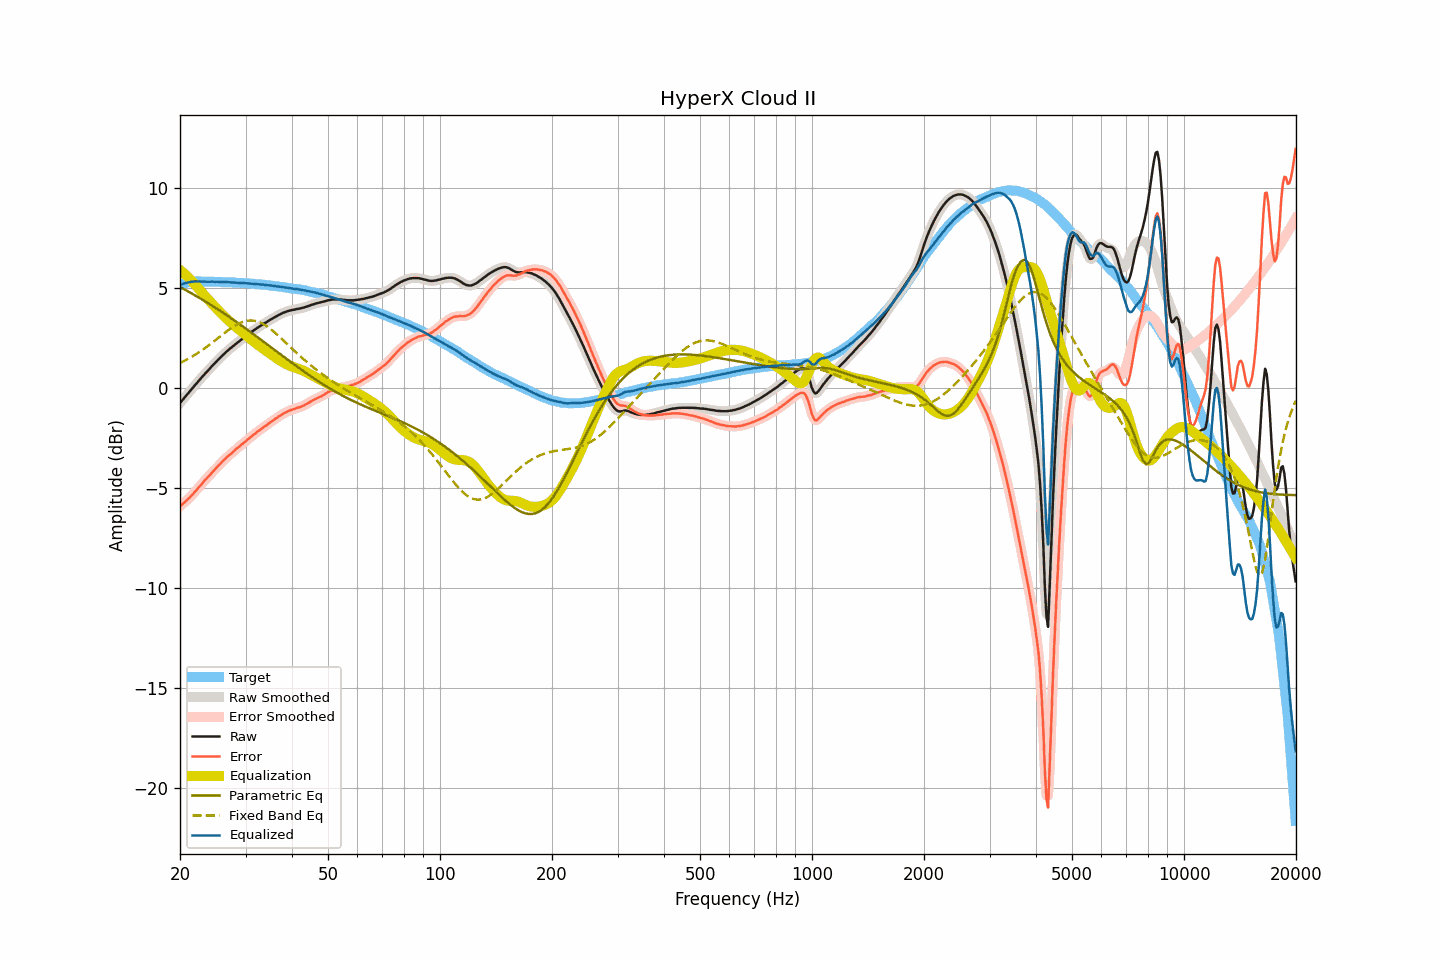

Data behind this chart, as committed beside it:
frequency, raw, smoothed, error, error_smoothed, equalization, parametric_eq, fixed_band_eq, equalized_raw, equalized_smoothed, target
20.00, -0.74, -0.74, -5.90, -5.90, 5.90, 5.05, 1.26, 5.16, 5.16, 5.16
20.20, -0.65, -0.65, -5.84, -5.83, 5.83, 5.01, 1.29, 5.18, 5.19, 5.18
20.40, -0.55, -0.55, -5.77, -5.76, 5.77, 4.97, 1.33, 5.22, 5.22, 5.21
20.61, -0.45, -0.46, -5.69, -5.69, 5.70, 4.92, 1.37, 5.24, 5.24, 5.23
20.81, -0.36, -0.36, -5.63, -5.62, 5.62, 4.88, 1.42, 5.26, 5.26, 5.26
21.02, -0.26, -0.26, -5.56, -5.55, 5.55, 4.83, 1.46, 5.28, 5.28, 5.29
21.23, -0.17, -0.17, -5.47, -5.47, 5.47, 4.79, 1.50, 5.30, 5.30, 5.30
21.44, -0.07, -0.07, -5.38, -5.39, 5.39, 4.74, 1.55, 5.31, 5.31, 5.31
21.66, 0.02, 0.02, -5.30, -5.30, 5.30, 4.70, 1.60, 5.32, 5.32, 5.32
21.87, 0.12, 0.12, -5.20, -5.21, 5.21, 4.65, 1.65, 5.33, 5.33, 5.32
22.09, 0.21, 0.21, -5.12, -5.12, 5.12, 4.61, 1.70, 5.33, 5.33, 5.33
22.31, 0.30, 0.30, -5.03, -5.03, 5.03, 4.56, 1.75, 5.33, 5.33, 5.33
22.54, 0.40, 0.39, -4.93, -4.93, 4.93, 4.51, 1.80, 5.33, 5.33, 5.33
22.76, 0.49, 0.49, -4.84, -4.84, 4.84, 4.46, 1.86, 5.33, 5.33, 5.33
22.99, 0.58, 0.58, -4.74, -4.74, 4.75, 4.42, 1.91, 5.32, 5.33, 5.32
23.22, 0.67, 0.67, -4.65, -4.65, 4.66, 4.37, 1.97, 5.32, 5.32, 5.32
23.45, 0.76, 0.75, -4.56, -4.56, 4.56, 4.32, 2.03, 5.32, 5.32, 5.32
23.69, 0.84, 0.84, -4.48, -4.47, 4.47, 4.27, 2.09, 5.31, 5.32, 5.32
23.92, 0.93, 0.93, -4.39, -4.39, 4.39, 4.22, 2.15, 5.32, 5.32, 5.31
24.16, 1.02, 1.02, -4.31, -4.30, 4.30, 4.17, 2.21, 5.32, 5.32, 5.32
24.40, 1.11, 1.10, -4.21, -4.21, 4.21, 4.12, 2.27, 5.32, 5.32, 5.32
24.65, 1.19, 1.19, -4.12, -4.13, 4.13, 4.07, 2.33, 5.31, 5.32, 5.31
24.89, 1.27, 1.27, -4.04, -4.04, 4.04, 4.02, 2.39, 5.31, 5.31, 5.31
25.14, 1.36, 1.36, -3.95, -3.95, 3.95, 3.96, 2.46, 5.31, 5.31, 5.31
25.39, 1.44, 1.44, -3.87, -3.87, 3.87, 3.91, 2.52, 5.31, 5.31, 5.31
25.65, 1.52, 1.52, -3.79, -3.78, 3.79, 3.86, 2.59, 5.30, 5.30, 5.31
25.91, 1.60, 1.60, -3.70, -3.70, 3.70, 3.81, 2.65, 5.30, 5.30, 5.30
26.16, 1.68, 1.68, -3.62, -3.62, 3.62, 3.75, 2.71, 5.30, 5.30, 5.30
26.43, 1.75, 1.75, -3.55, -3.54, 3.55, 3.70, 2.78, 5.29, 5.30, 5.29
26.69, 1.83, 1.83, -3.47, -3.47, 3.47, 3.64, 2.84, 5.30, 5.30, 5.29
26.96, 1.90, 1.90, -3.40, -3.40, 3.40, 3.59, 2.90, 5.29, 5.29, 5.29
27.23, 1.97, 1.97, -3.32, -3.32, 3.32, 3.54, 2.95, 5.29, 5.29, 5.29
27.50, 2.03, 2.03, -3.26, -3.26, 3.25, 3.48, 3.01, 5.28, 5.28, 5.29
27.77, 2.10, 2.10, -3.18, -3.18, 3.18, 3.42, 3.06, 5.28, 5.28, 5.28
28.05, 2.16, 2.16, -3.12, -3.11, 3.11, 3.37, 3.12, 5.27, 5.27, 5.28
28.33, 2.23, 2.22, -3.04, -3.04, 3.04, 3.31, 3.16, 5.27, 5.27, 5.27
28.62, 2.29, 2.29, -2.98, -2.98, 2.98, 3.26, 3.21, 5.26, 5.26, 5.26
28.90, 2.35, 2.35, -2.91, -2.91, 2.91, 3.20, 3.24, 5.26, 5.26, 5.26
29.19, 2.42, 2.41, -2.83, -2.84, 2.84, 3.14, 3.28, 5.26, 5.26, 5.25
29.48, 2.48, 2.48, -2.78, -2.78, 2.78, 3.08, 3.31, 5.25, 5.25, 5.26
29.78, 2.54, 2.54, -2.71, -2.71, 2.71, 3.03, 3.34, 5.25, 5.25, 5.25
30.08, 2.60, 2.60, -2.65, -2.65, 2.64, 2.97, 3.35, 5.24, 5.24, 5.25
30.38, 2.66, 2.66, -2.58, -2.58, 2.58, 2.91, 3.37, 5.23, 5.23, 5.23
30.68, 2.72, 2.72, -2.51, -2.51, 2.51, 2.85, 3.38, 5.23, 5.23, 5.23
30.99, 2.78, 2.78, -2.44, -2.44, 2.45, 2.79, 3.38, 5.22, 5.22, 5.22
31.30, 2.84, 2.84, -2.38, -2.38, 2.38, 2.74, 3.38, 5.22, 5.22, 5.22
31.61, 2.90, 2.90, -2.32, -2.31, 2.32, 2.68, 3.37, 5.21, 5.21, 5.21
31.93, 2.95, 2.95, -2.26, -2.25, 2.25, 2.62, 3.35, 5.20, 5.20, 5.20
32.24, 3.01, 3.01, -2.18, -2.19, 2.19, 2.56, 3.33, 5.20, 5.20, 5.19
32.57, 3.06, 3.06, -2.13, -2.13, 2.13, 2.50, 3.30, 5.19, 5.19, 5.19
32.89, 3.11, 3.11, -2.08, -2.07, 2.07, 2.44, 3.27, 5.18, 5.18, 5.18
33.22, 3.16, 3.16, -2.01, -2.01, 2.01, 2.38, 3.23, 5.17, 5.17, 5.17
33.55, 3.22, 3.21, -1.95, -1.96, 1.95, 2.32, 3.19, 5.17, 5.17, 5.17
33.89, 3.26, 3.26, -1.90, -1.90, 1.90, 2.26, 3.14, 5.15, 5.16, 5.16
34.23, 3.31, 3.31, -1.85, -1.84, 1.84, 2.20, 3.09, 5.15, 5.15, 5.15
34.57, 3.36, 3.36, -1.78, -1.78, 1.78, 2.14, 3.03, 5.14, 5.14, 5.14
34.92, 3.41, 3.41, -1.72, -1.72, 1.72, 2.08, 2.97, 5.13, 5.13, 5.13
35.27, 3.46, 3.46, -1.67, -1.66, 1.67, 2.02, 2.91, 5.12, 5.12, 5.12
35.62, 3.50, 3.50, -1.61, -1.61, 1.61, 1.96, 2.85, 5.11, 5.11, 5.11
35.97, 3.55, 3.55, -1.55, -1.55, 1.55, 1.90, 2.78, 5.10, 5.10, 5.10
... 635 more rows
